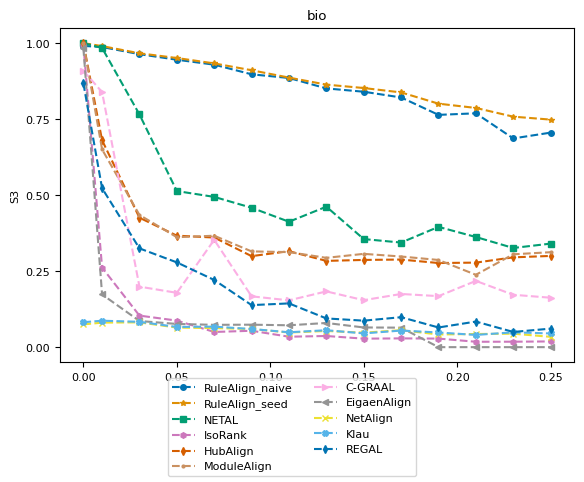

Here is the Python script that generated this plot: (Note: this script raises an exception after producing the figure.)
import numpy as np
import matplotlib.pyplot as plt
from matplotlib import rc
# consistent colors
from matplotlib.colors import ListedColormap
import seaborn as sns

# rc('text', usetex=True)
rc('font',**{'family':'serif','serif':['Computer Modern Roman'], 'size':8})

title = "bio"
ylabel = "S3"
plot_name = "bio_s3_plot.pdf"
network_type = "real_network"

x = [0, 0.01, 0.03, 0.05, 0.07, 0.09, 0.11, 0.13, 0.15, 0.17, 0.19, 0.21, 0.23, 0.25]
y_naive = [0.990812, 0.987072, 0.963542, 0.945255, 0.929032, 0.897346, 0.885223, 0.850936, 0.840026, 0.821175, 0.763941, 0.769089, 0.686446, 0.705539]
y_seed = [1, 0.990099, 0.966468, 0.950952, 0.93319, 0.910689, 0.88652, 0.863392, 0.85222, 0.837785, 0.800759, 0.786692, 0.758035, 0.748356]
y_netal = [1, 0.984055, 0.765217, 0.513345, 0.49417, 0.4584, 0.412461, 0.461985, 0.35548, 0.343973, 0.395588, 0.362257, 0.326167, 0.340513, ]
y_isorank = [0.993865, 0.261709, 0.103722, 0.0873113, 0.0499415, 0.0539178, 0.0343137, 0.0366904, 0.0279515, 0.0288111, 0.028169, 0.0177117, 0.0179073, 0.0188088, ]
y_hubalign = [1, 0.680386, 0.425716, 0.366667, 0.360465, 0.299378, 0.315588, 0.283727, 0.286832, 0.288128, 0.276682, 0.278025, 0.295353, 0.3, ]
y_modulealign = [1, 0.650386, 0.434716, 0.361667, 0.366465, 0.3149378, 0.312588, 0.293727, 0.306832, 0.298128, 0.286682, 0.238025, 0.305353, 0.312321, ]
y_cgraal = [0.908957, 0.838846, 0.199, 0.178682, 0.352941, 0.167096, 0.153976, 0.183333, 0.154482, 0.174927, 0.16776, 0.217889, 0.17226, 0.16256, ]
y_eigenalign = [0.983219, 0.173327, 0.0860082, 0.0763328, 0.0733945, 0.073913, 0.0719031, 0.0795322, 0.0647619, 0.0641267, 0, 0, 0, 0, ]
y_netalign = [0.0748243, 0.0806452, 0.0815574, 0.0642971, 0.0627962, 0.0596724, 0.0481467, 0.0532522, 0.0476012, 0.0557635, 0.0417124, 0.0432099, 0.0443084, 0.0339343, ]
y_klau = [0.0819809, 0.0869384, 0.0833333, 0.0664266, 0.0674336, 0.0596724, 0.0489484, 0.0556615, 0.0452506, 0.0545794, 0.0482327, 0.0401883, 0.0488423, 0.0450161, ]
y_regal = [0.867816, 0.522727, 0.324799, 0.278791, 0.220962, 0.138249, 0.14387, 0.0944664, 0.0871256, 0.0985202, 0.0646971, 0.0841509, 0.0499819, 0.0609358, ]

cmap = ListedColormap(sns.color_palette("colorblind", 11))
markersize = 4
style = {
        'RuleAlign_naive':  {'color': cmap(0), 'marker': 'o', 'linestyle': '--', 'markersize': markersize},
        'RuleAlign_seed':   {'color': cmap(1), 'marker': '*', 'linestyle': '--', 'markersize': markersize},
        'NETAL':            {'color': cmap(2), 'marker': 's', 'linestyle': '--', 'markersize': markersize},
        'IsoRank':          {'color': cmap(4), 'marker': 'h', 'linestyle': '--', 'markersize': markersize},
        'HubAlign':         {'color': cmap(3), 'marker': 'd', 'linestyle': '--', 'markersize': markersize},
        'ModuleAlign':      {'color': cmap(5), 'marker': '.', 'linestyle': '--', 'markersize': markersize},
        'C-GRAAL':          {'color': cmap(6), 'marker': '>', 'linestyle': '--', 'markersize': markersize},
        'EigaenAlign':       {'color': cmap(7), 'marker': '<', 'linestyle': '--', 'markersize': markersize},
        "NetAlign":         {'color': cmap(8), 'marker': 'x', 'linestyle': '--', 'markersize': markersize},
        "Klau":             {'color': cmap(9), 'marker': 'X', 'linestyle': '--', 'markersize': markersize},
        "REGAL":            {'color': cmap(10), 'marker': 'd', 'linestyle': '--', 'markersize': markersize},
        }

nrows = 1
f, ax = plt.subplots(nrows, 1)

ax.set_title(title)
ax.set_ylabel(ylabel)
ax.set_yticks(np.arange(0, 1.1, step=0.25))
ax.plot(x, y_naive, **style['RuleAlign_naive'])
ax.plot(x, y_seed, **style['RuleAlign_seed'])
ax.plot(x, y_netal, **style['NETAL'])
ax.plot(x, y_isorank, **style['IsoRank'])
ax.plot(x, y_hubalign, **style['HubAlign'])
ax.plot(x, y_modulealign, **style['ModuleAlign'])
ax.plot(x, y_cgraal, **style['C-GRAAL'])
ax.plot(x, y_eigenalign, **style['EigaenAlign'])
ax.plot(x, y_netalign, **style['NetAlign'])
ax.plot(x, y_klau, **style['Klau'])
ax.plot(x, y_regal, **style['REGAL'])

from matplotlib.lines import Line2D
legend_elem = [Line2D([0], [0], label=method, **kwargs) for method, kwargs in style.items()]
f.legend(handles=legend_elem, loc='lower center', ncol=2)

f.subplots_adjust(bottom=0.90, left=.175, right=1.0, top=.94)

plt.tight_layout()
f.subplots_adjust(bottom=0.24, hspace=0.6, wspace=0.35, right=0.9)
plt.show()
plt.savefig('plots/' + network_type + "/" + plot_name)
